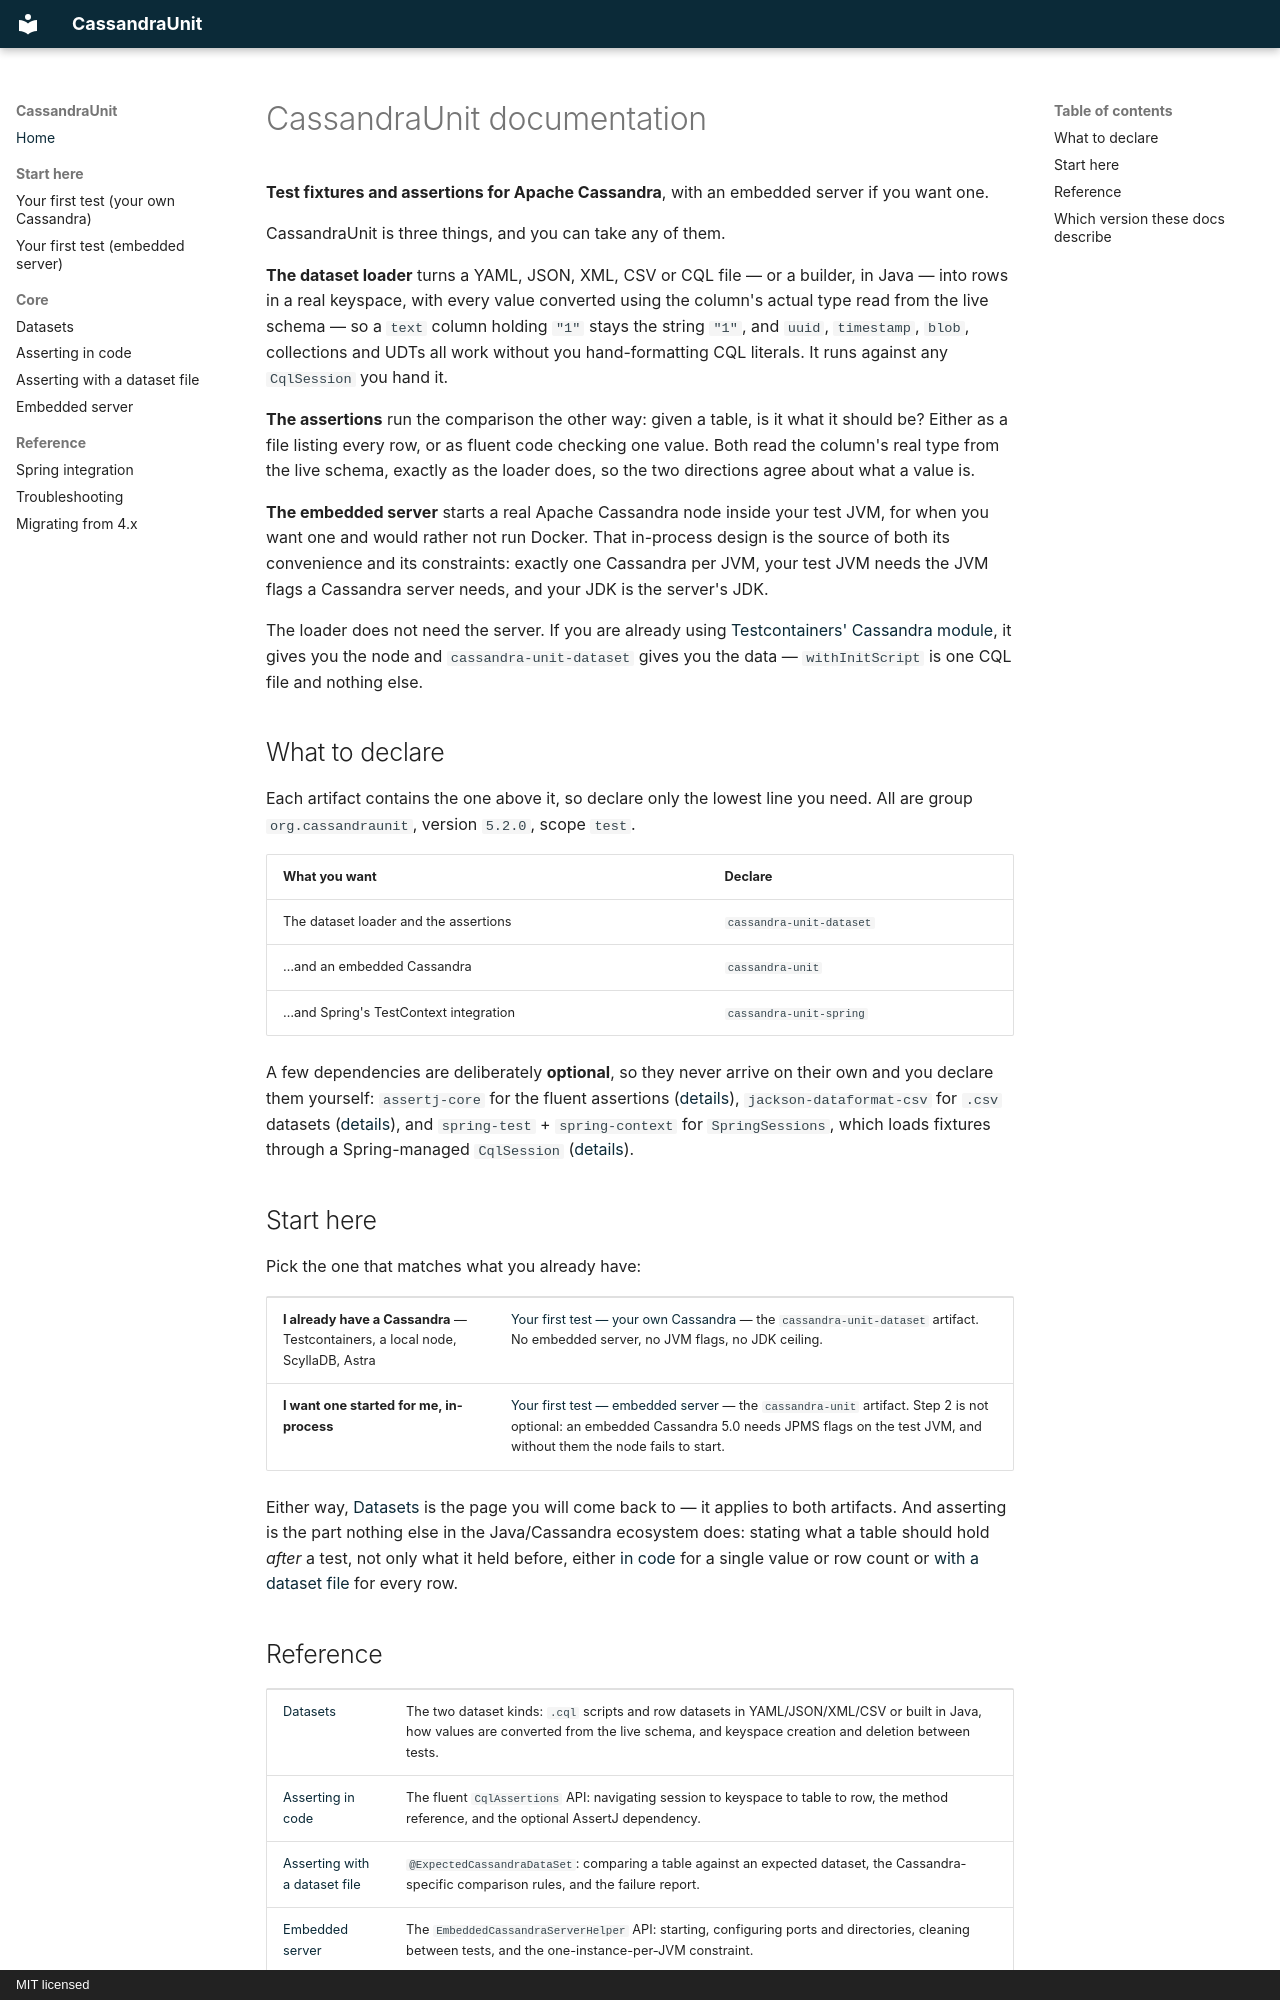

repository: jsevellec/cassandra-unit · page: index.html · generator: mkdocs · copyright: MIT licensed

# CassandraUnit documentation

**Test fixtures and assertions for Apache Cassandra**, with an embedded server if you want one.

CassandraUnit is three things, and you can take any of them.

**The dataset loader** turns a YAML, JSON, XML, CSV or CQL file — or a builder, in Java — into rows
in a real keyspace, with every value converted using the column's actual type read from the live
schema — so a `text` column holding `"1"` stays the string `"1"`, and `uuid`, `timestamp`, `blob`,
collections and UDTs all work without you hand-formatting CQL literals. It runs against any
`CqlSession` you hand it.

**The assertions** run the comparison the other way: given a table, is it what it should be? Either
as a file listing every row, or as fluent code checking one value. Both read the column's real type
from the live schema, exactly as the loader does, so the two directions agree about what a value is.

**The embedded server** starts a real Apache Cassandra node inside your test JVM, for when you want
one and would rather not run Docker. That in-process design is the source of both its convenience
and its constraints: exactly one Cassandra per JVM, your test JVM needs the JVM flags a Cassandra
server needs, and your JDK is the server's JDK.

The loader does not need the server. If you are already using [Testcontainers' Cassandra
module](https://java.testcontainers.org/modules/databases/cassandra/), it gives you the node and
`cassandra-unit-dataset` gives you the data — `withInitScript` is one CQL file and nothing else.

## What to declare

Each artifact contains the one above it, so declare only the lowest line you need. All are group
`org.cassandraunit`, version `5.2.0`, scope `test`.

| What you want | Declare |
|---|---|
| The dataset loader and the assertions | `cassandra-unit-dataset` |
| …and an embedded Cassandra | `cassandra-unit` |
| …and Spring's TestContext integration | `cassandra-unit-spring` |

A few dependencies are deliberately **optional**, so they never arrive on their own and you declare
them yourself: `assertj-core` for the fluent assertions
([details](assertions-fluent.md#the-dependency)), `jackson-dataformat-csv` for `.csv` datasets
([details](datasets.md#csv)), and `spring-test` + `spring-context` for `SpringSessions`, which loads
fixtures through a Spring-managed `CqlSession` ([details](spring.md#boot-with-your-own-cassandra)).

## Start here

Pick the one that matches what you already have:

| | |
|---|---|
| **I already have a Cassandra** — Testcontainers, a local node, ScyllaDB, Astra | [Your first test — your own Cassandra](with-your-own-cassandra.md) — the `cassandra-unit-dataset` artifact. No embedded server, no JVM flags, no JDK ceiling. |
| **I want one started for me, in-process** | [Your first test — embedded server](getting-started.md) — the `cassandra-unit` artifact. Step 2 is not optional: an embedded Cassandra 5.0 needs JPMS flags on the test JVM, and without them the node fails to start. |

Either way, [Datasets](datasets.md) is the page you will come back to — it applies to both
artifacts. And asserting is the part nothing else in the Java/Cassandra ecosystem does: stating what
a table should hold *after* a test, not only what it held before, either
[in code](assertions-fluent.md) for a single value or row count or
[with a dataset file](assertions.md) for every row.
